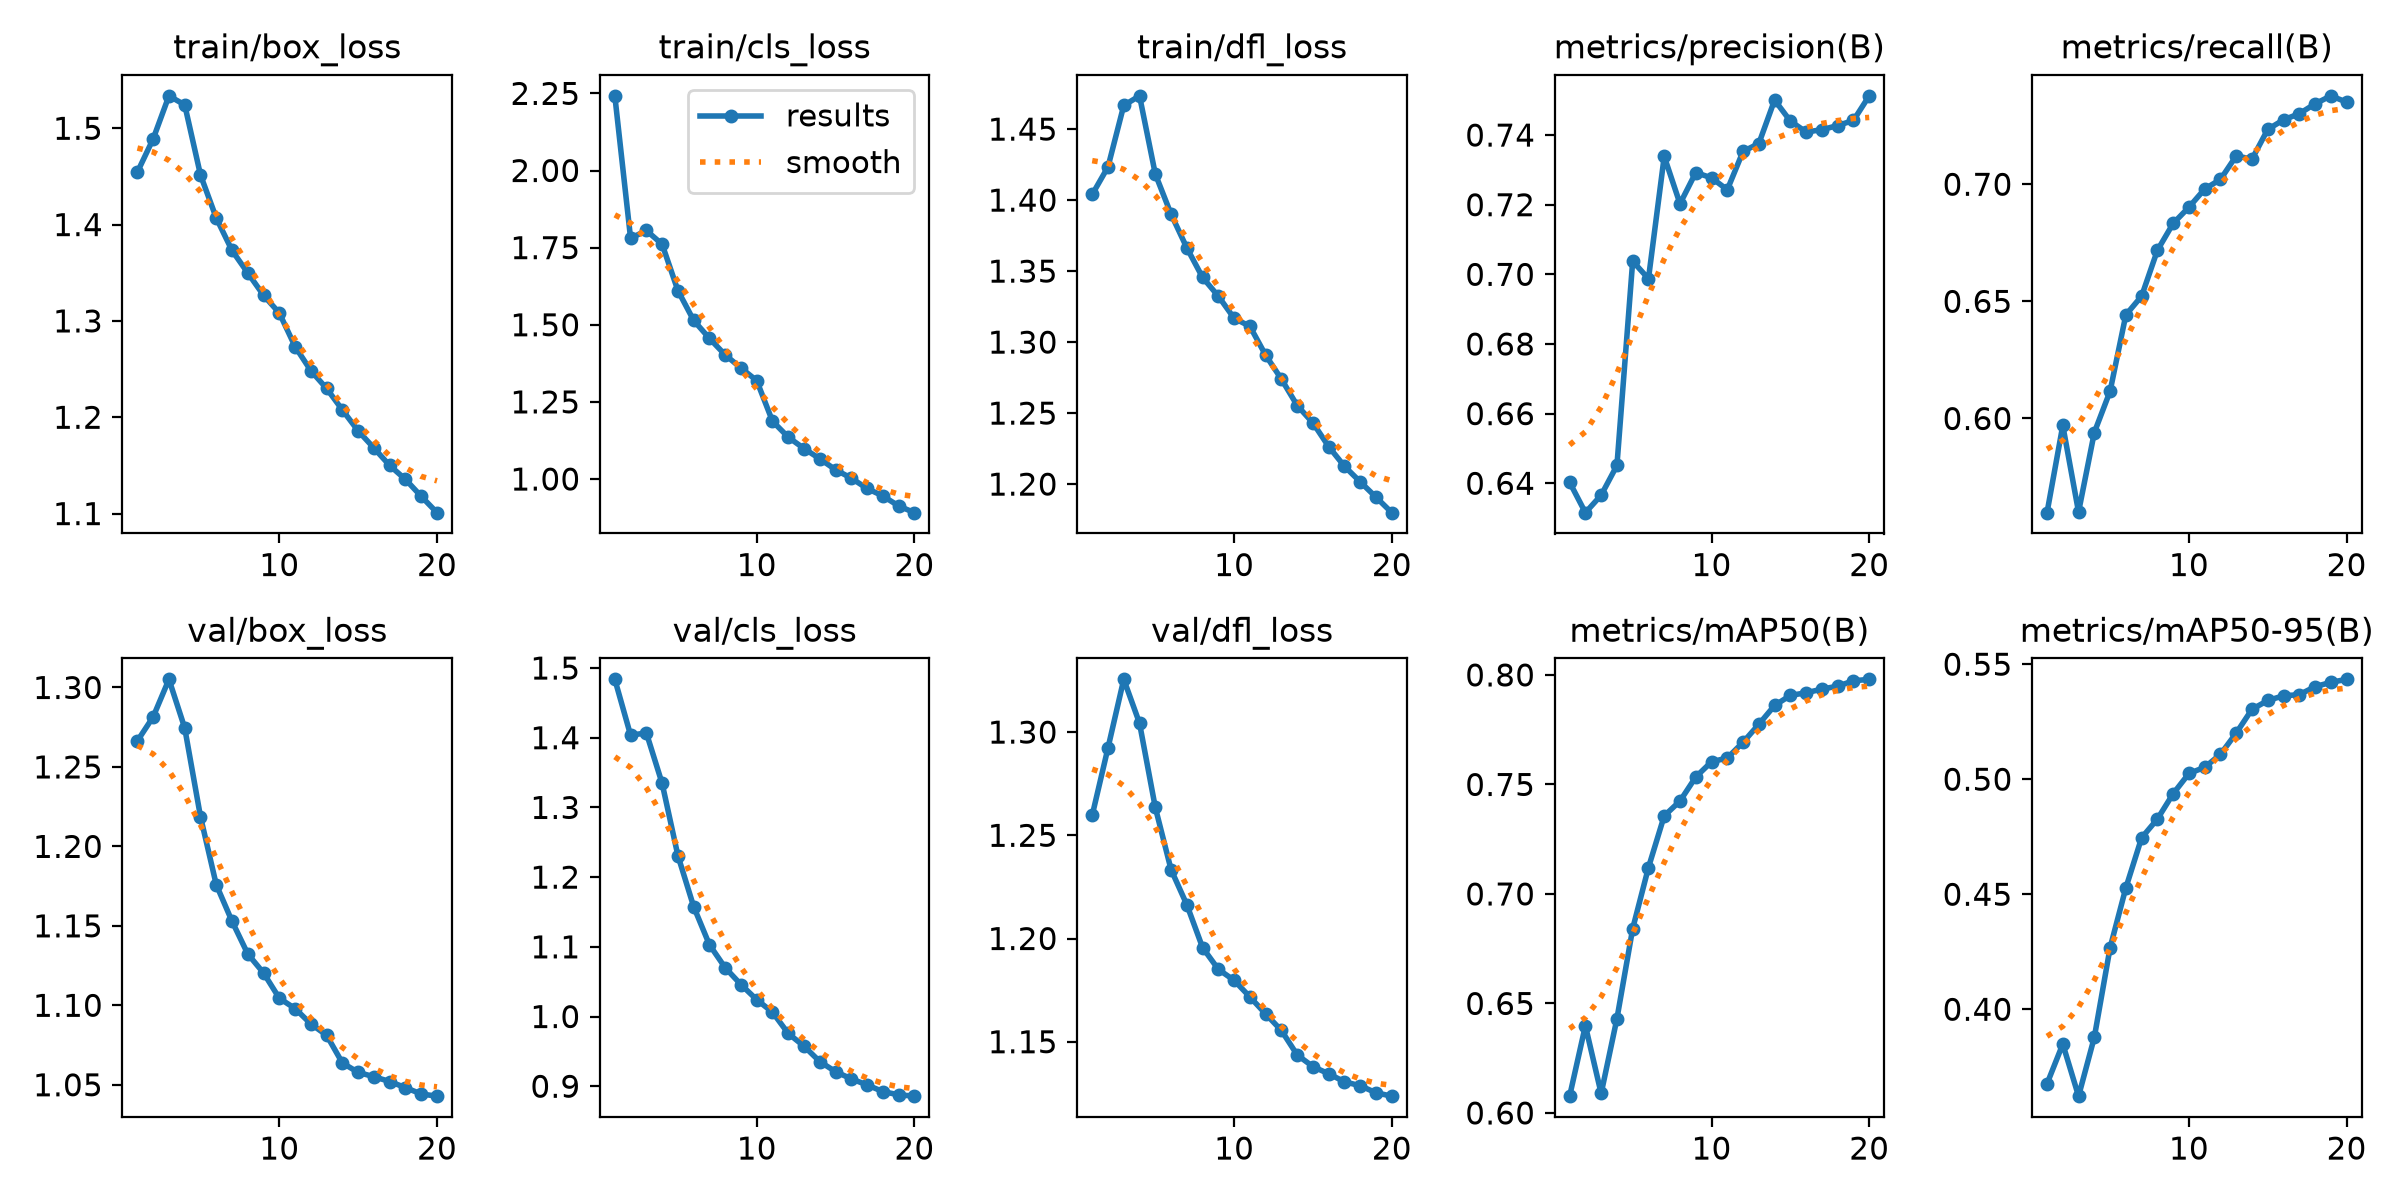

The table this chart was drawn from, first rows:
epoch, time, train/box_loss, train/cls_loss, train/dfl_loss, metrics/precision(B), metrics/recall(B), metrics/mAP50(B), metrics/mAP50-95(B), val/box_loss, val/cls_loss, val/dfl_loss, lr/pg0, lr/pg1, lr/pg2, lr/pg3, lr/pg4, lr/pg5, lr/pg6, lr/pg7
1, 1494, 1.455, 2.242, 1.404, 0.6403, 0.5598, 0.6077, 0.3676, 1.266, 1.484, 1.26, 0.009999, 0.003333, 0.009999, 0.003333, 0.009999, 0.003333, 0.009999, 0.003333
2, 2917, 1.489, 1.78, 1.423, 0.6316, 0.597, 0.6399, 0.3849, 1.282, 1.404, 1.292, 0.01901, 0.006336, 0.01901, 0.006336, 0.01901, 0.006336, 0.01901, 0.006336
3, 4401, 1.534, 1.806, 1.467, 0.6366, 0.5601, 0.6089, 0.3622, 1.305, 1.407, 1.326, 0.02703, 0.00901, 0.02703, 0.00901, 0.02703, 0.00901, 0.02703, 0.00901
4, 5828, 1.524, 1.761, 1.473, 0.6451, 0.594, 0.643, 0.3878, 1.274, 1.335, 1.304, 0.02555, 0.008515, 0.02555, 0.008515, 0.02555, 0.008515, 0.02555, 0.008515
5, 7234, 1.452, 1.611, 1.418, 0.7038, 0.6117, 0.6842, 0.4267, 1.219, 1.231, 1.264, 0.02406, 0.00802, 0.02406, 0.00802, 0.02406, 0.00802, 0.02406, 0.00802
6, 8638, 1.407, 1.514, 1.39, 0.6987, 0.6442, 0.7121, 0.4528, 1.176, 1.158, 1.233, 0.02258, 0.007525, 0.02258, 0.007525, 0.02258, 0.007525, 0.02258, 0.007525
7, 10071, 1.373, 1.456, 1.366, 0.7339, 0.6522, 0.7357, 0.4745, 1.153, 1.103, 1.216, 0.02109, 0.00703, 0.02109, 0.00703, 0.02109, 0.00703, 0.02109, 0.00703
8, 11485, 1.35, 1.402, 1.346, 0.7203, 0.6718, 0.7424, 0.4827, 1.132, 1.07, 1.196, 0.01961, 0.006535, 0.01961, 0.006535, 0.01961, 0.006535, 0.01961, 0.006535
9, 12874, 1.327, 1.36, 1.332, 0.7292, 0.6833, 0.7534, 0.4937, 1.12, 1.046, 1.185, 0.01812, 0.00604, 0.01812, 0.00604, 0.01812, 0.00604, 0.01812, 0.00604
10, 14302, 1.308, 1.319, 1.317, 0.7277, 0.6902, 0.7603, 0.5025, 1.104, 1.024, 1.18, 0.01664, 0.005545, 0.01664, 0.005545, 0.01664, 0.005545, 0.01664, 0.005545
11, 15659, 1.273, 1.187, 1.311, 0.7243, 0.6979, 0.7621, 0.5052, 1.098, 1.006, 1.172, 0.01515, 0.00505, 0.01515, 0.00505, 0.01515, 0.00505, 0.01515, 0.00505
12, 17096, 1.248, 1.136, 1.291, 0.7353, 0.7021, 0.7692, 0.5108, 1.088, 0.9757, 1.163, 0.01367, 0.004555, 0.01367, 0.004555, 0.01367, 0.004555, 0.01367, 0.004555
13, 18391, 1.23, 1.099, 1.274, 0.7376, 0.7121, 0.7774, 0.5201, 1.081, 0.9575, 1.155, 0.01218, 0.00406, 0.01218, 0.00406, 0.01218, 0.00406, 0.01218, 0.00406
14, 19813, 1.208, 1.066, 1.255, 0.75, 0.7107, 0.7861, 0.5304, 1.064, 0.9354, 1.144, 0.01069, 0.003565, 0.01069, 0.003565, 0.01069, 0.003565, 0.01069, 0.003565
15, 21165, 1.186, 1.03, 1.243, 0.744, 0.7234, 0.7907, 0.5342, 1.058, 0.9209, 1.138, 0.00921, 0.00307, 0.00921, 0.00307, 0.00921, 0.00307, 0.00921, 0.00307
16, 22499, 1.168, 1.003, 1.226, 0.7409, 0.7275, 0.7919, 0.5363, 1.055, 0.9106, 1.134, 0.007725, 0.002575, 0.007725, 0.002575, 0.007725, 0.002575, 0.007725, 0.002575
17, 23830, 1.15, 0.9693, 1.213, 0.7415, 0.7301, 0.7935, 0.5368, 1.052, 0.9019, 1.131, 0.00624, 0.00208, 0.00624, 0.00208, 0.00624, 0.00208, 0.00624, 0.00208
18, 25143, 1.135, 0.945, 1.202, 0.7427, 0.7343, 0.7949, 0.5402, 1.048, 0.8923, 1.129, 0.004755, 0.001585, 0.004755, 0.001585, 0.004755, 0.001585, 0.004755, 0.001585
19, 26460, 1.118, 0.9127, 1.191, 0.7442, 0.7377, 0.7973, 0.5421, 1.044, 0.8877, 1.125, 0.00327, 0.00109, 0.00327, 0.00109, 0.00327, 0.00109, 0.00327, 0.00109
20, 27819, 1.101, 0.8909, 1.18, 0.7513, 0.7351, 0.798, 0.5434, 1.043, 0.8858, 1.124, 0.001785, 0.000595, 0.001785, 0.000595, 0.001785, 0.000595, 0.001785, 0.000595
